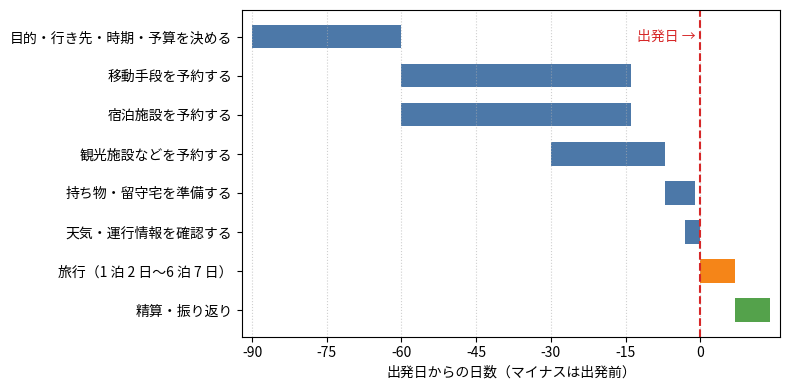

Python code for this plot:
"""旅行の前後で行うことを時期ごとに示す横棒グラフを描く."""

import matplotlib.pyplot as plt

plt.rcParams["font.family"] = ["Yu Gothic", "Meiryo", "MS Gothic", "sans-serif"]

# (項目, 開始日, 終了日)  出発日を 0 とした日数
items: list[tuple[str, int, int]] = [
    ("目的・行き先・時期・予算を決める", -90, -60),
    ("移動手段を予約する", -60, -14),
    ("宿泊施設を予約する", -60, -14),
    ("観光施設などを予約する", -30, -7),
    ("持ち物・留守宅を準備する", -7, -1),
    ("天気・運行情報を確認する", -3, 0),
    ("旅行（1 泊 2 日〜6 泊 7 日）", 0, 7),
    ("精算・振り返り", 7, 14),
]

fig, ax = plt.subplots(figsize=(8, 4))
for row, (label, start, end) in enumerate(reversed(items)):
    if end <= 0:
        color = "#4C78A8"
    elif start == 0:
        color = "#F58518"
    else:
        color = "#54A24B"
    ax.barh(row, end - start, left=start, color=color, height=0.6)
ax.set_yticks(range(len(items)))
ax.set_yticklabels([label for label, _, _ in reversed(items)])
ax.axvline(0, color="#D62728", linestyle="--", linewidth=1.5)
ax.text(-1, len(items) - 1, "出発日 →", color="#D62728", fontsize=10, ha="right", va="center")
ax.set_xlim(-92, 16)
ax.set_xticks(range(-90, 15, 15))
ax.set_xlabel("出発日からの日数（マイナスは出発前）")
ax.grid(axis="x", linestyle=":", alpha=0.6)
fig.tight_layout()
